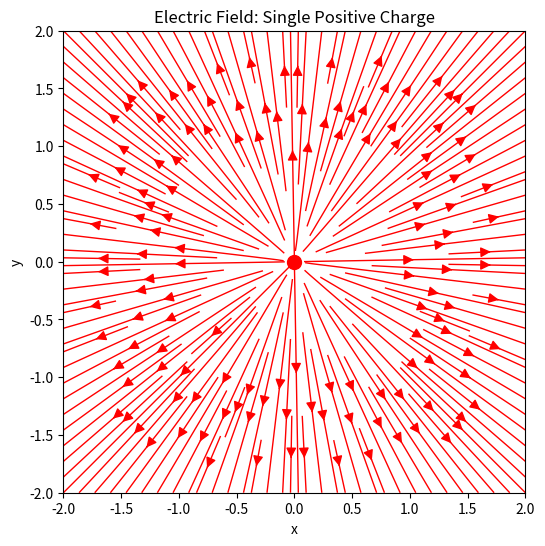
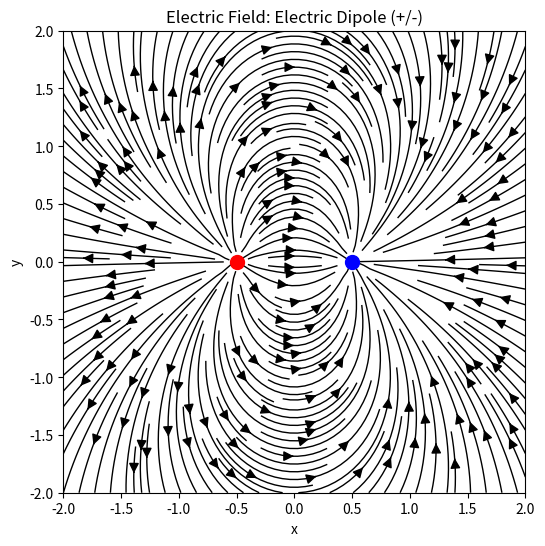
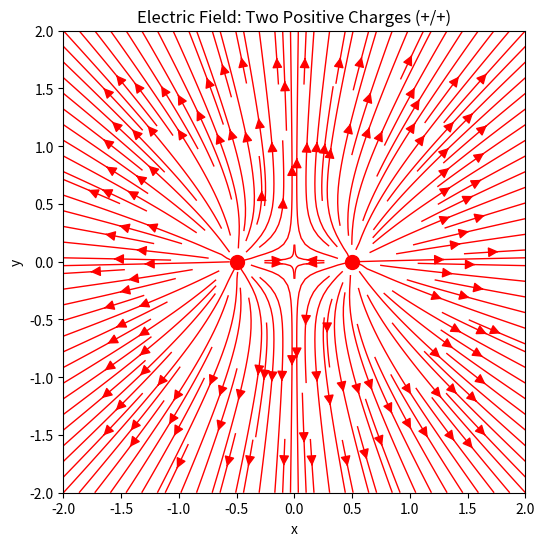

Reproduce these figures in Python, in order.
import numpy as np
import matplotlib.pyplot as plt

# 1. ฟังก์ชันคำนวณสนามไฟฟ้า (Electric Field E)
def electric_field(x, y, q, x0, y0):
    """คำนวณส่วนประกอบของสนามไฟฟ้า (Ex, Ey) ที่จุด (x, y) จากประจุ q ที่ (x0, y0)"""

    # K = 1/(4*pi*epsilon_0) กำหนดให้ K = 1 เพื่อความง่ายในการวาด

    dx = x - x0
    dy = y - y0
    r_sq = dx**2 + dy**2

    # ป้องกันการหารด้วยศูนย์ที่ตำแหน่งของประจุ
    r_sq[r_sq < 1e-12] = 1e-12

    r = np.sqrt(r_sq)

    # ขนาดของสนาม E = K * q / r^2
    # ส่วนประกอบ Ex = E * (dx / r) = K * q * dx / r^3
    # ส่วนประกอบ Ey = E * (dy / r) = K * q * dy / r^3

    Ex = q * dx / r**3
    Ey = q * dy / r**3

    return Ex, Ey

# 2. การตั้งค่าและสร้างกริด
L = 2.0  # ขอบเขตของกราฟจาก -L ถึง L
n = 50   # จำนวนจุดในแต่ละแกน (ความละเอียด)
X, Y = np.meshgrid(np.linspace(-L, L, n), np.linspace(-L, L, n))

# --- กราฟที่ 1: สนามของประจุเดี่ยวบวก (Single Positive Charge) ---
plt.figure(figsize=(6, 6))

# ตำแหน่งประจุ: ประจุบวก q1 = 1.0 ที่ (0, 0)
charges1 = [(1.0, 0.0, 0.0)]

# คำนวณสนามรวม
Ex1, Ey1 = np.zeros_like(X), np.zeros_like(Y)
for q, x0, y0 in charges1:
    Ex_i, Ey_i = electric_field(X, Y, q, x0, y0)
    Ex1 += Ex_i
    Ey1 += Ey_i

# วาดเส้นสนามและจุดประจุ
plt.streamplot(X, Y, Ex1, Ey1, density=2, linewidth=1, color='red', arrowsize=1.5)
plt.plot(0.0, 0.0, 'o', color='red', markersize=10, label='+ Charge')

plt.title('Electric Field: Single Positive Charge')
plt.xlabel('x')
plt.ylabel('y')
plt.xlim(-L, L)
plt.ylim(-L, L)
plt.gca().set_aspect('equal', adjustable='box')
plt.show()

# --- กราฟที่ 2: สนามของไดโพลไฟฟ้า (Electric Dipole) ---
plt.figure(figsize=(6, 6))

# ตำแหน่งประจุ: q1 = 1.0 ที่ (-0.5, 0), q2 = -1.0 ที่ (0.5, 0)
charges2 = [
    (1.0, -0.5, 0.0),  # + Charge
    (-1.0, 0.5, 0.0)   # - Charge
]

# คำนวณสนามรวม
Ex2, Ey2 = np.zeros_like(X), np.zeros_like(Y)
for q, x0, y0 in charges2:
    Ex_i, Ey_i = electric_field(X, Y, q, x0, y0)
    Ex2 += Ex_i
    Ey2 += Ey_i

# วาดเส้นสนามและจุดประจุ
plt.streamplot(X, Y, Ex2, Ey2, density=2, linewidth=1, color='k', arrowsize=1.5)
plt.plot(-0.5, 0.0, 'o', color='red', markersize=10, label='+ Charge')
plt.plot(0.5, 0.0, 'o', color='blue', markersize=10, label='- Charge')

plt.title('Electric Field: Electric Dipole (+/-)')
plt.xlabel('x')
plt.ylabel('y')
plt.xlim(-L, L)
plt.ylim(-L, L)
plt.gca().set_aspect('equal', adjustable='box')
plt.show()


# --- กราฟที่ 3: สนามของประจุบวกคู่ (Two Positive Charges) ---
plt.figure(figsize=(6, 6))

# ตำแหน่งประจุ: q1 = 1.0 ที่ (-0.5, 0), q2 = 1.0 ที่ (0.5, 0)
charges3 = [
    (1.0, -0.5, 0.0),  # + Charge
    (1.0, 0.5, 0.0)    # + Charge
]

# คำนวณสนามรวม
Ex3, Ey3 = np.zeros_like(X), np.zeros_like(Y)
for q, x0, y0 in charges3:
    Ex_i, Ey_i = electric_field(X, Y, q, x0, y0)
    Ex3 += Ex_i
    Ey3 += Ey_i

# วาดเส้นสนามและจุดประจุ
plt.streamplot(X, Y, Ex3, Ey3, density=2, linewidth=1, color='red', arrowsize=1.5)
plt.plot(-0.5, 0.0, 'o', color='red', markersize=10, label='+ Charge')
plt.plot(0.5, 0.0, 'o', color='red', markersize=10, label='+ Charge')

plt.title('Electric Field: Two Positive Charges (+/+)')
plt.xlabel('x')
plt.ylabel('y')
plt.xlim(-L, L)
plt.ylim(-L, L)
plt.gca().set_aspect('equal', adjustable='box')
plt.show()
